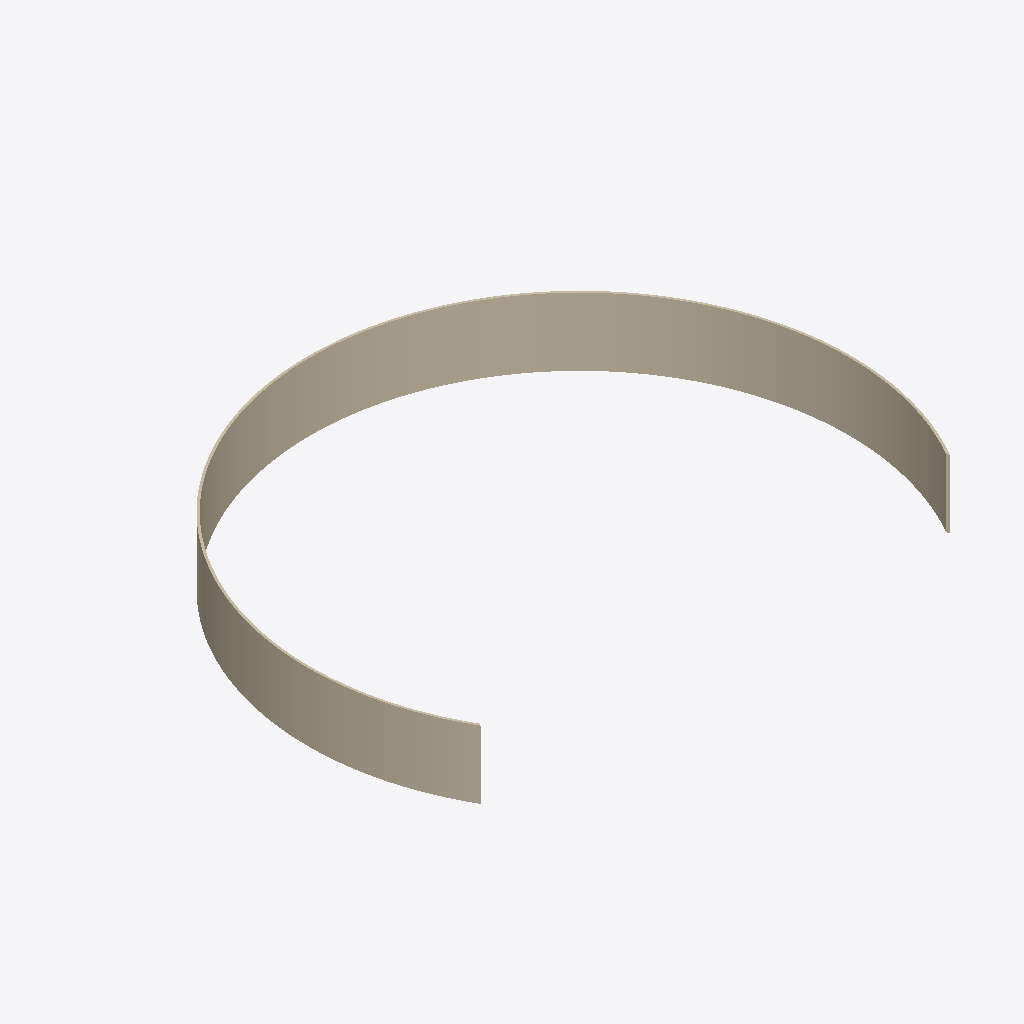
Isometric view of an IFC building model (IFC-SPF (STEP), schema IFC2X3, length unit millimetre), seen from the south-west, elements coloured by IFC class: 1 wall (beige).
Extent 24.0 m × 18.0 m × 3.0 m (x, y, z). Storeys (14): Цоколь at -1.00 m; 1 этаж at 0.00 m; 2 этаж at 3.00 m; 3 этаж at 6.00 m; 4 этаж at 9.00 m; 5 этаж at 12.00 m; 6 этаж at 15.00 m; 7 этаж at 18.00 m; 8 этаж at 21.00 m; 9 этаж at 24.00 m; 10 этаж at 27.00 m; 11 этаж at 30.00 m; 12 этаж at 33.00 m; Кровля at 36.00 m. Elements (1): 1 IfcWallStandardCase.

HEADER;
FILE_DESCRIPTION(('ViewDefinition [CoordinationView]'),'2;1');
FILE_NAME('TrimmedCircleWall','2017-05-17T17:00:04',(''),('',''),'','','');
FILE_SCHEMA(('IFC2X3'));
ENDSEC;
DATA;
#18=IFCPROJECT('0K20ZW7e5C_vKA6IbJgVeU',#5,'TrimmedCircleWall',$,$,$,$,(#14),#9);
#20=IFCBUILDING('19En30cRX1JOVLXTMcx$UV',#5,'','',$,#19,$,$,.ELEMENT.,$,$,$);
#33=IFCBUILDINGSTOREY('04iJPf12D14elXK1lcnNHi',#5,'1 этаж','',$,#32,$,$,.ELEMENT.,0.0);
#42=IFCBUILDINGSTOREY('363S8_8cfAih2gpMjrLZtH',#5,'2 этаж','',$,#41,$,$,.ELEMENT.,3000.0);
#51=IFCBUILDINGSTOREY('1j4wJGVC500Q9qkh3hh2yh',#5,'3 этаж','',$,#50,$,$,.ELEMENT.,6000.0);
#60=IFCBUILDINGSTOREY('1pv5u7fXXAiAsqNLwZszZB',#5,'4 этаж','',$,#59,$,$,.ELEMENT.,9000.0);
#69=IFCBUILDINGSTOREY('2QOg_XUGP5rPrJIW0GlHb6',#5,'5 этаж','',$,#68,$,$,.ELEMENT.,12000.0);
#78=IFCBUILDINGSTOREY('2PmArmOyz8bBOQeJYZ6Rzg',#5,'11 этаж','',$,#77,$,$,.ELEMENT.,30000.0);
#87=IFCBUILDINGSTOREY('2PrjqQB1b9hwHOghFAdSxB',#5,'12 этаж','',$,#86,$,$,.ELEMENT.,33000.0);
#96=IFCBUILDINGSTOREY('37ojV8UfPAyPo1vecYH0Fn',#5,'Кровля','',$,#95,$,$,.ELEMENT.,36000.0);
#105=IFCBUILDINGSTOREY('3tLpDqG993SOgqIRSVe3pU',#5,'Цоколь','',$,#104,$,$,.ELEMENT.,-1000.0);
#114=IFCBUILDINGSTOREY('3frULb$ED1tRamSSz7_Q2Z',#5,'6 этаж','',$,#113,$,$,.ELEMENT.,15000.0);
#123=IFCBUILDINGSTOREY('0fePpTVIH74OHxLQaW2KlZ',#5,'7 этаж','',$,#122,$,$,.ELEMENT.,18000.0);
#132=IFCBUILDINGSTOREY('0T9AoMyB1B8hRZqPE8s3ud',#5,'8 этаж','',$,#131,$,$,.ELEMENT.,21000.0);
#141=IFCBUILDINGSTOREY('2f8yAPMoz7d8XiM8MS6pdY',#5,'9 этаж','',$,#140,$,$,.ELEMENT.,24000.0);
#150=IFCBUILDINGSTOREY('2HXMgHO718nvUMNuMs64au',#5,'10 этаж','',$,#149,$,$,.ELEMENT.,27000.0);
#2176=IFCWALLSTANDARDCASE('3d7LEaEOb6LOjWq0nBJDLG',#5,'Стена: 100,00, мм',$,'Стена: 100,00, мм',#2139,#2175,$);
ENDSEC;
